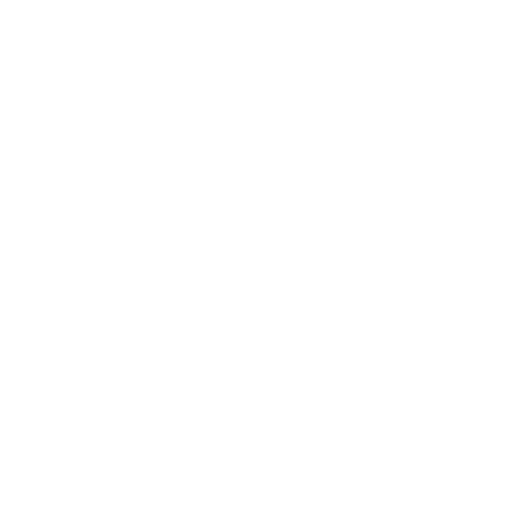
t = 0.00 s
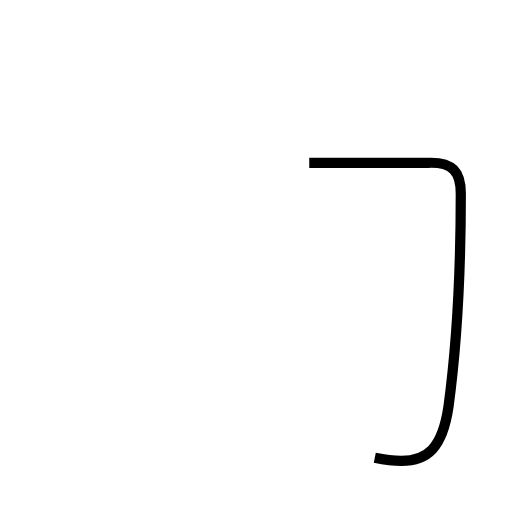
t = 1.44 s
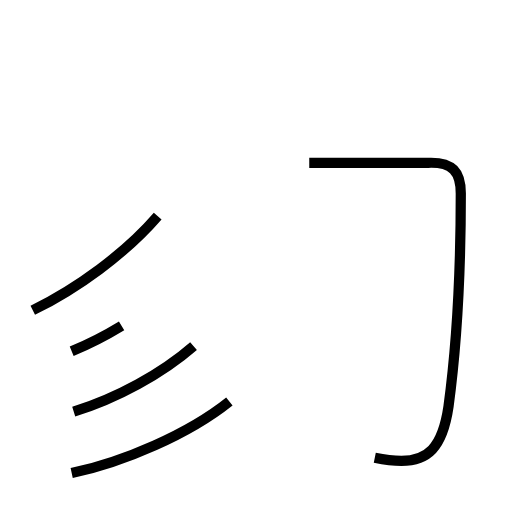
t = 2.98 s
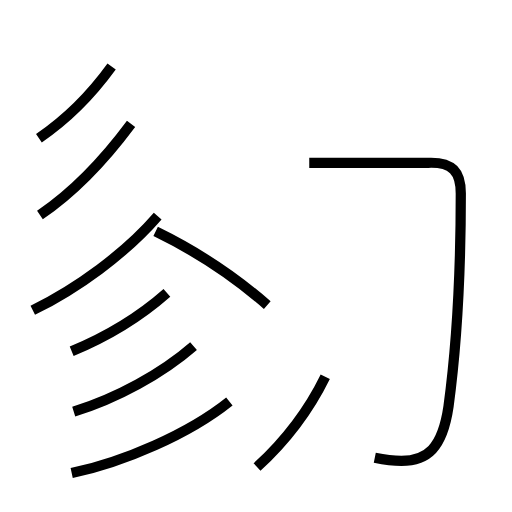
t = 4.55 s
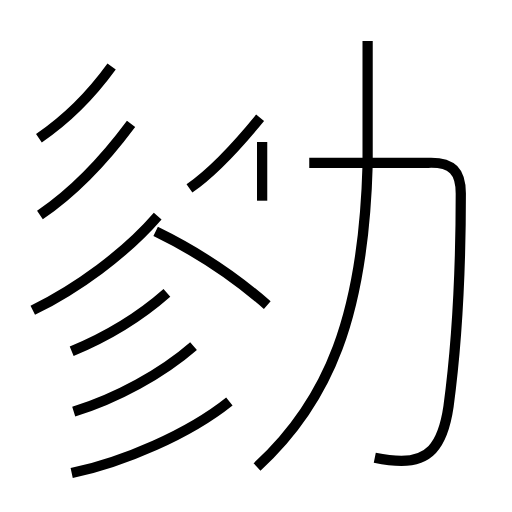
t = 6.02 s
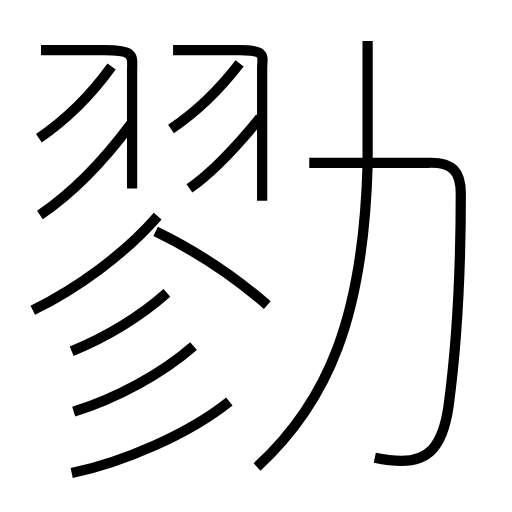
t = 7.47 s

The animated SVG that drew these frames (rendered in a browser with its animation timeline set to each time). Animation: 13 SMIL elements (animate=13); one cycle of 7.47 s.

<?xml version='1.0' encoding='utf-8'?>
<svg viewBox="0.0 -6.0 50.0 50.0" version="1.1" xmlns="http://www.w3.org/2000/svg"><rect x="-1000" y="-1000" width="2000" height="2000" stroke="white" fill="white" /><g style="fill:none;stroke:#000000;stroke-width:1"><path d="M 36.6 0.7 C 37.6 0.9 38.4 1.0 39.2 1.0 C 41.7 1.0 43.2 -0.2 43.8 -4.3 C 44.5 -9.5 45.0 -16.1 45.0 -25.1 C 45.0 -27.2 44.2 -28.2 41.8 -28.1 L 30.2 -28.1 " transform="translate(0.0 38.0)" stroke-dasharray="48.08234701816051" stroke-dashoffset="48.08234701816051"><animate attributeName="stroke-dashoffset" from="48.08234701816051" to="0" dur="1.4424704105448154s" begin="0s" fill="freeze" /></path><path d="M 7.0 2.2 C 12.1 1.1 18.4 -1.6 22.4 -4.8 " transform="translate(0.0 38.0)" stroke-dasharray="17.0457031471001" stroke-dashoffset="17.0457031471001"><animate attributeName="stroke-dashoffset" from="17.0457031471001" to="0" dur="0.511371094413003s" begin="1.4424704105448154s" fill="freeze" /></path><path d="M 7.2 -3.8 C 11.4 -5.1 15.8 -7.5 18.9 -10.2 " transform="translate(0.0 38.0)" stroke-dasharray="13.424598636039518" stroke-dashoffset="13.424598636039518"><animate attributeName="stroke-dashoffset" from="13.424598636039518" to="0" dur="0.40273795908118554s" begin="1.9538415049578184s" fill="freeze" /></path><path d="M 3.2 -13.7 C 7.5 -15.8 12.2 -19.2 15.4 -22.9 " transform="translate(0.0 38.0)" stroke-dasharray="15.37470366215198" stroke-dashoffset="15.37470366215198"><animate attributeName="stroke-dashoffset" from="15.37470366215198" to="0" dur="0.46124110986455935s" begin="2.356579464039004s" fill="freeze" /></path><path d="M 7.0 -9.7 C 10.4 -11.1 13.8 -13.2 16.3 -15.4 " transform="translate(0.0 38.0)" stroke-dasharray="10.954255151634362" stroke-dashoffset="10.954255151634362"><animate attributeName="stroke-dashoffset" from="10.954255151634362" to="0" dur="0.32862765454903087s" begin="2.8178205739035636s" fill="freeze" /></path><path d="M 3.9 -23.0 C 7.0 -25.1 10.2 -28.4 12.8 -31.9 " transform="translate(0.0 38.0)" stroke-dasharray="12.641588644994563" stroke-dashoffset="12.641588644994563"><animate attributeName="stroke-dashoffset" from="12.641588644994563" to="0" dur="0.3792476593498369s" begin="3.1464482284525945s" fill="freeze" /></path><path d="M 26.1 -14.2 C 22.9 -17.0 18.9 -19.6 15.2 -21.4 " transform="translate(0.0 38.0)" stroke-dasharray="13.099296504298806" stroke-dashoffset="13.099296504298806"><animate attributeName="stroke-dashoffset" from="13.099296504298806" to="0" dur="0.39297889512896417s" begin="3.5256958878024314s" fill="freeze" /></path><path d="M 3.8 -30.5 C 6.3 -32.2 8.8 -34.6 10.9 -37.5 " transform="translate(0.0 38.0)" stroke-dasharray="10.019262744612625" stroke-dashoffset="10.019262744612625"><animate attributeName="stroke-dashoffset" from="10.019262744612625" to="0" dur="0.30057788233837873s" begin="3.9186747829313955s" fill="freeze" /></path><path d="M 25.1 1.6 C 32.1 -4.8 35.5 -13.2 35.9 -27.9 L 35.9 -40.0 " transform="translate(0.0 38.0)" stroke-dasharray="44.47175071253919" stroke-dashoffset="44.47175071253919"><animate attributeName="stroke-dashoffset" from="44.47175071253919" to="0" dur="1.3341525213761756s" begin="4.219252665269774s" fill="freeze" /></path><path d="M 18.5 -25.6 C 20.8 -27.2 23.2 -29.8 25.4 -32.5 " transform="translate(0.0 38.0)" stroke-dasharray="9.787262385380446" stroke-dashoffset="9.787262385380446"><animate attributeName="stroke-dashoffset" from="9.787262385380446" to="0" dur="0.2936178715614134s" begin="5.55340518664595s" fill="freeze" /></path><path d="M 25.6 -24.4 L 25.6 -37.3 C 25.6 -38.5 26.1 -39.1 23.4 -39.1 L 16.9 -39.1 " transform="translate(0.0 38.0)" stroke-dasharray="22.99484438428038" stroke-dashoffset="22.99484438428038"><animate attributeName="stroke-dashoffset" from="22.99484438428038" to="0" dur="0.6898453315284114s" begin="5.8470230582073635s" fill="freeze" /></path><path d="M 16.7 -31.4 C 19.1 -33.0 21.4 -35.2 23.4 -37.8 " transform="translate(0.0 38.0)" stroke-dasharray="9.306147311143958" stroke-dashoffset="9.306147311143958"><animate attributeName="stroke-dashoffset" from="9.306147311143958" to="0" dur="0.2791844193343187s" begin="6.536868389735774s" fill="freeze" /></path><path d="M 12.9 -25.6 L 12.9 -37.0 C 12.9 -38.5 13.3 -39.1 10.2 -39.1 L 4.0 -39.1" transform="translate(0.0 38.0)" stroke-dasharray="21.874692464817855" stroke-dashoffset="21.874692464817855"><animate attributeName="stroke-dashoffset" from="21.874692464817855" to="0" dur="0.6562407739445356s" begin="6.816052809070094s" fill="freeze" /></path></g></svg>
